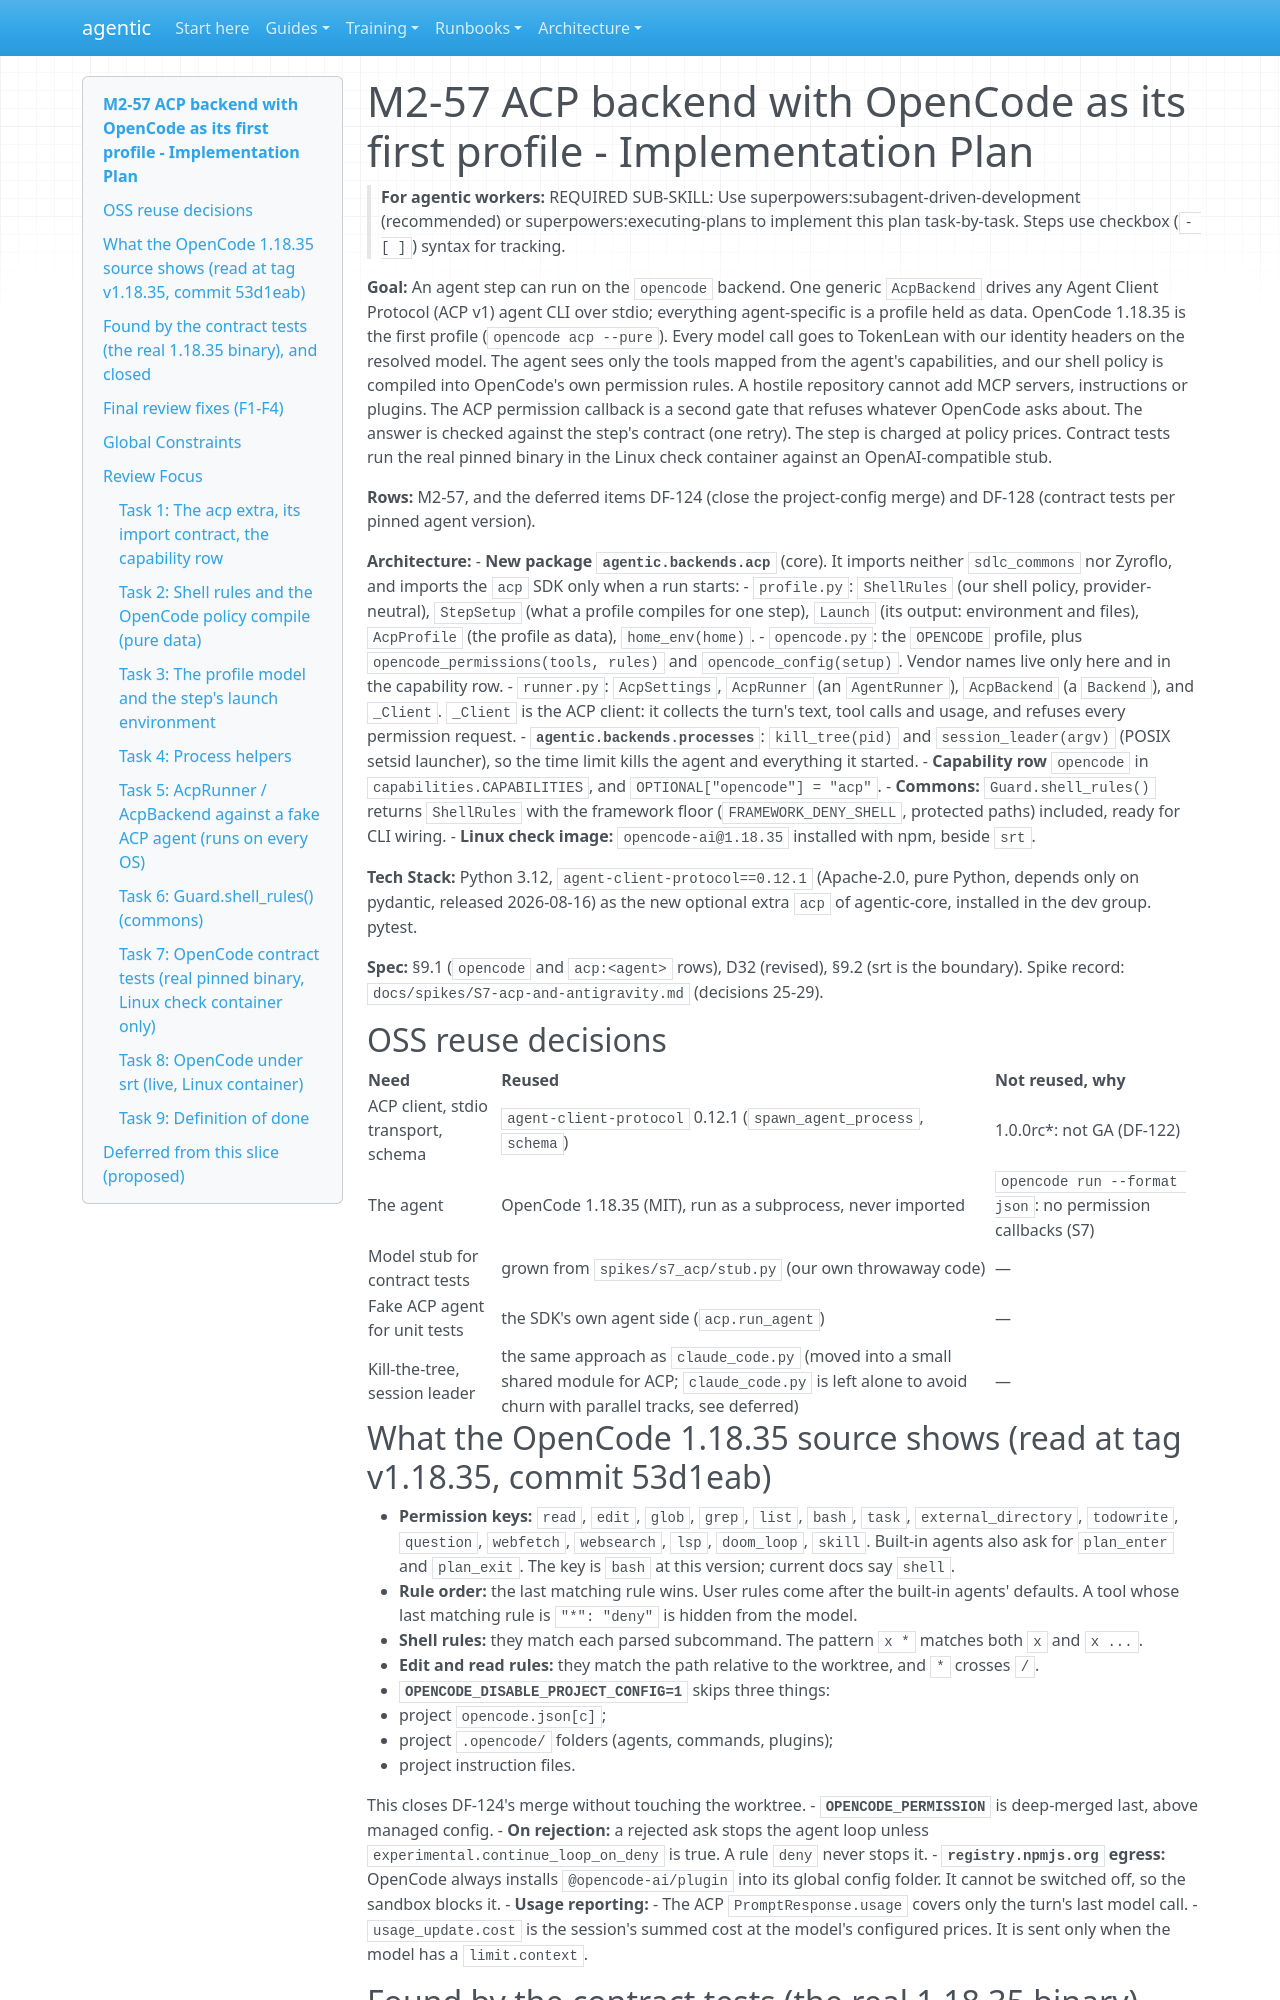

repository: cbeyondcloud/agentic-sdlc · page: superpowers/plans/2026-10-21-m2-57-acp-opencode.html · generator: mkdocs

# M2-57 ACP backend with OpenCode as its first profile - Implementation Plan

> **For agentic workers:** REQUIRED SUB-SKILL: Use superpowers:subagent-driven-development (recommended) or superpowers:executing-plans to implement this plan task-by-task. Steps use checkbox (`- [ ]`) syntax for tracking.

**Goal:** An agent step can run on the `opencode` backend. One generic `AcpBackend` drives any Agent Client Protocol (ACP v1) agent CLI over stdio; everything agent-specific is a profile held as data. OpenCode 1.18.35 is the first profile (`opencode acp --pure`). Every model call goes to TokenLean with our identity headers on the resolved model. The agent sees only the tools mapped from the agent's capabilities, and our shell policy is compiled into OpenCode's own permission rules. A hostile repository cannot add MCP servers, instructions or plugins. The ACP permission callback is a second gate that refuses whatever OpenCode asks about. The answer is checked against the step's contract (one retry). The step is charged at policy prices. Contract tests run the real pinned binary in the Linux check container against an OpenAI-compatible stub.

**Rows:** M2-57, and the deferred items DF-124 (close the project-config merge) and DF-128 (contract tests per pinned agent version).

**Architecture:**
- **New package `agentic.backends.acp`** (core). It imports neither `sdlc_commons` nor Zyroflo, and imports the `acp` SDK only when a run starts:
  - `profile.py`: `ShellRules` (our shell policy, provider-neutral), `StepSetup` (what a profile compiles for one step), `Launch` (its output: environment and files), `AcpProfile` (the profile as data), `home_env(home)`.
  - `opencode.py`: the `OPENCODE` profile, plus `opencode_permissions(tools, rules)` and `opencode_config(setup)`. Vendor names live only here and in the capability row.
  - `runner.py`: `AcpSettings`, `AcpRunner` (an `AgentRunner`), `AcpBackend` (a `Backend`), and `_Client`. `_Client` is the ACP client: it collects the turn's text, tool calls and usage, and refuses every permission request.
- **`agentic.backends.processes`**: `kill_tree(pid)` and `session_leader(argv)` (POSIX setsid launcher), so the time limit kills the agent and everything it started.
- **Capability row** `opencode` in `capabilities.CAPABILITIES`, and `OPTIONAL["opencode"] = "acp"`.
- **Commons:** `Guard.shell_rules()` returns `ShellRules` with the framework floor (`FRAMEWORK_DENY_SHELL`, protected paths) included, ready for CLI wiring.
- **Linux check image:** `opencode-ai@1.18.35` installed with npm, beside `srt`.

**Tech Stack:** Python 3.12, `agent-client-protocol==0.12.1` (Apache-2.0, pure Python, depends only on pydantic, released 2026-08-16) as the new optional extra `acp` of agentic-core, installed in the dev group. pytest.

**Spec:** §9.1 (`opencode` and `acp:<agent>` rows), D32 (revised), §9.2 (srt is the boundary). Spike record: `docs/spikes/S7-acp-and-antigravity.md` (decisions 25-29).

## OSS reuse decisions

| Need | Reused | Not reused, why |
|---|---|---|
| ACP client, stdio transport, schema | `agent-client-protocol` 0.12.1 (`spawn_agent_process`, `schema`) | 1.0.0rc*: not GA (DF-122) |
| The agent | OpenCode 1.18.35 (MIT), run as a subprocess, never imported | `opencode run --format json`: no permission callbacks (S7) |
| Model stub for contract tests | grown from `spikes/s7_acp/stub.py` (our own throwaway code) | — |
| Fake ACP agent for unit tests | the SDK's own agent side (`acp.run_agent`) | — |
| Kill-the-tree, session leader | the same approach as `claude_code.py` (moved into a small shared module for ACP; `claude_code.py` is left alone to avoid churn with parallel tracks, see deferred) | — |
